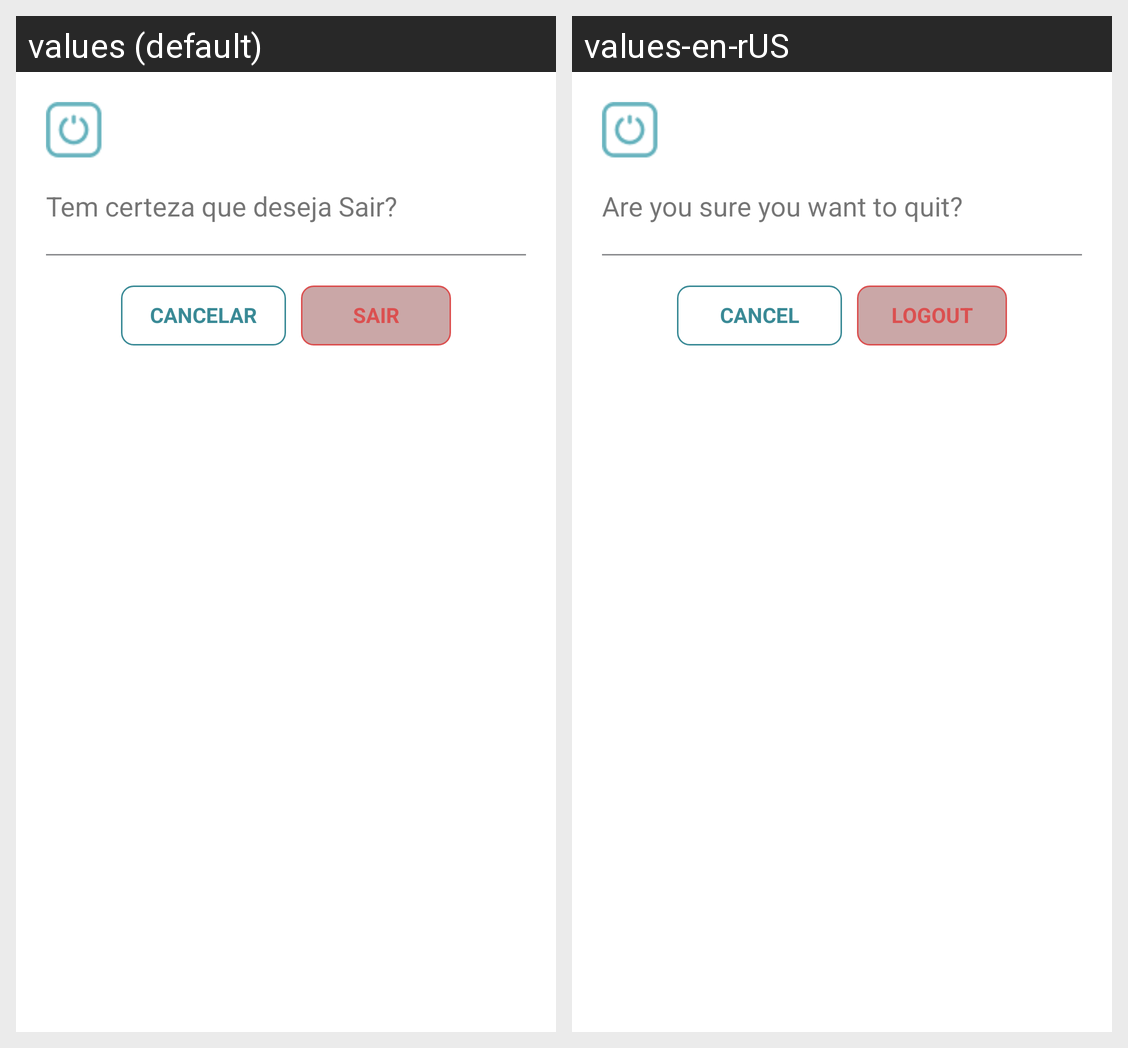

This grid shows one Android layout under two languages. Give, for every string resource on the screen, its name, the default text and each shown locale's text.
Android screen res/layout/fragment_dialog_sair.xml rendered under 2 locales, left to right: values (default), values-en-rUS. Device: Nexus 5 (rendered at 1080×1920; each locale shown at half size, 540×960, under a caption strip naming it); theme Theme.Appstudenton.
Strings drawn on this screen, with the default value and each locale's value (text and hints the layout hard-codes, and strings that could not be matched under every locale, appear in the picture but are not listed):

fragment_dialog_sair_title
  values: Tem certeza que deseja Sair?
  values-en-rUS: Are you sure you want to quit?

fragment_dialog_sair_btn_cancelar
  values: CANCELAR
  values-en-rUS: CANCEL

fragment_dialog_sair_btn_sair
  values: SAIR
  values-en-rUS: LOGOUT
